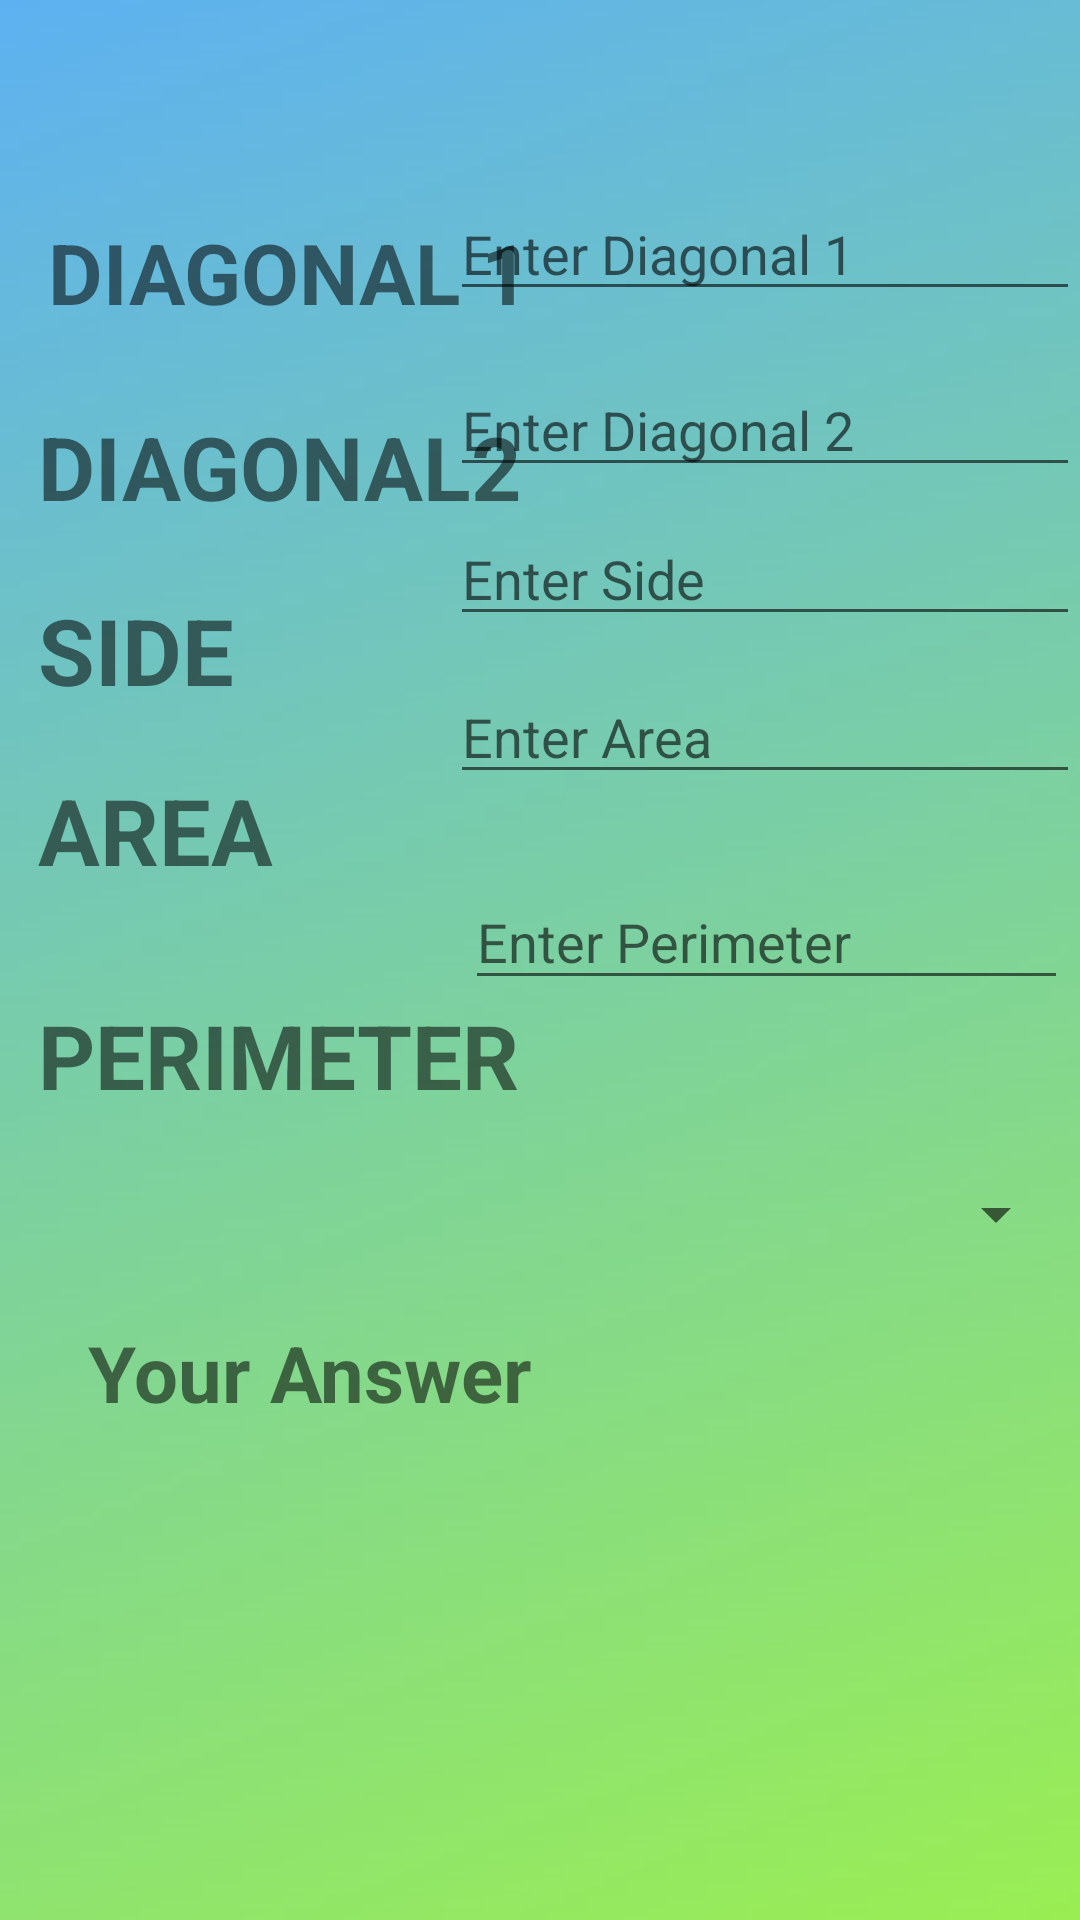

Android layout source for this screen:
<!-- AndroidManifest.xml: application theme Theme.CalticCalculator -->
<!-- res/layout/activity_rombus.xml -->
<?xml version="1.0" encoding="utf-8"?>
<androidx.constraintlayout.widget.ConstraintLayout xmlns:android="http://schemas.android.com/apk/res/android"
    xmlns:app="http://schemas.android.com/apk/res-auto"
    xmlns:tools="http://schemas.android.com/tools"
    android:layout_width="match_parent"
    android:layout_height="match_parent"
    android:background="@drawable/back_cal"
    tools:context=".Rombus">


    <TextView
        android:id="@+id/area_rom"
        android:layout_width="162dp"
        android:layout_height="41dp"
        android:layout_marginTop="256dp"
        android:autoSizeTextType="uniform"
        android:text="AREA"
        android:textSize="20dp"
        android:textStyle="bold"
        app:layout_constraintEnd_toEndOf="parent"
        app:layout_constraintHorizontal_bias="0.064"
        app:layout_constraintStart_toStartOf="parent"
        app:layout_constraintTop_toTopOf="parent" />

    <EditText
        android:id="@+id/Area_rom_inp"
        android:layout_width="wrap_content"
        android:layout_height="wrap_content"
        android:ems="10"
        android:hint="Enter Area"
        android:inputType="numberDecimal"
        app:layout_constraintBottom_toBottomOf="parent"
        app:layout_constraintEnd_toEndOf="parent"
        app:layout_constraintTop_toTopOf="parent"
        app:layout_constraintVertical_bias="0.373" />

    <EditText
        android:id="@+id/diagonal2_rom_inp"
        android:layout_width="wrap_content"
        android:layout_height="wrap_content"
        android:ems="10"
        android:hint="Enter Diagonal 2"
        android:inputType="numberDecimal"
        app:layout_constraintBottom_toBottomOf="parent"
        app:layout_constraintEnd_toEndOf="parent"
        app:layout_constraintTop_toTopOf="parent"
        app:layout_constraintVertical_bias="0.202" />

    <EditText
        android:id="@+id/diagonal_side_inp"
        android:layout_width="wrap_content"
        android:layout_height="wrap_content"
        android:ems="10"
        android:hint="Enter Side"
        android:inputType="numberDecimal"
        app:layout_constraintBottom_toBottomOf="parent"
        app:layout_constraintEnd_toEndOf="parent"
        app:layout_constraintTop_toTopOf="parent"
        app:layout_constraintVertical_bias="0.285" />

    <TextView
        android:id="@+id/diagonal2_rom"
        android:layout_width="162dp"
        android:layout_height="41dp"
        android:layout_marginTop="136dp"
        android:autoSizeTextType="uniform"
        android:text="DIAGONAL2"
        android:textSize="20dp"
        android:textStyle="bold"
        app:layout_constraintEnd_toEndOf="parent"
        app:layout_constraintHorizontal_bias="0.064"
        app:layout_constraintStart_toStartOf="parent"
        app:layout_constraintTop_toTopOf="parent" />

    <TextView
        android:id="@+id/side_rom"
        android:layout_width="162dp"
        android:layout_height="41dp"
        android:layout_marginTop="196dp"
        android:autoSizeTextType="uniform"
        android:text="SIDE"
        android:textSize="20dp"
        android:textStyle="bold"
        app:layout_constraintEnd_toEndOf="parent"
        app:layout_constraintHorizontal_bias="0.064"
        app:layout_constraintStart_toStartOf="parent"
        app:layout_constraintTop_toTopOf="parent" />

    <EditText
        android:id="@+id/Perimeter_rom_inp"
        android:layout_width="201dp"
        android:layout_height="42dp"
        android:layout_marginTop="256dp"
        android:layout_marginEnd="4dp"
        android:layout_marginBottom="270dp"
        android:ems="10"
        android:hint="Enter Perimeter"
        android:inputType="numberDecimal"
        app:layout_constraintBottom_toBottomOf="parent"
        app:layout_constraintEnd_toEndOf="parent"
        app:layout_constraintTop_toTopOf="parent"
        app:layout_constraintVertical_bias="0.49" />

    <Spinner
        android:id="@+id/Choice_rombus"
        android:layout_width="270dp"
        android:layout_height="31dp"
        android:layout_marginTop="350dp"
        android:layout_marginEnd="4dp"
        android:layout_marginBottom="175dp"
        app:layout_constraintBottom_toBottomOf="parent"
        app:layout_constraintEnd_toEndOf="parent"
        app:layout_constraintTop_toTopOf="parent"
        app:layout_constraintVertical_bias="0.468" />

    <TextView
        android:id="@+id/Answer_Rombus"
        android:layout_width="150dp"
        android:layout_height="40dp"
        android:layout_marginBottom="160dp"
        android:autoSizeTextType="uniform"
        android:text="Your Answer"
        android:textStyle="bold"
        app:layout_constraintBottom_toBottomOf="parent"
        app:layout_constraintEnd_toEndOf="parent"
        app:layout_constraintHorizontal_bias="0.139"
        app:layout_constraintStart_toStartOf="parent" />

    <TextView
        android:id="@+id/Perimeter_rom"
        android:layout_width="162dp"
        android:layout_height="41dp"
        android:layout_marginTop="332dp"
        android:autoSizeTextType="uniform"
        android:text="PERIMETER"
        android:textSize="20dp"
        android:textStyle="bold"
        app:layout_constraintEnd_toEndOf="parent"
        app:layout_constraintHorizontal_bias="0.064"
        app:layout_constraintStart_toStartOf="parent"
        app:layout_constraintTop_toTopOf="parent" />

    <EditText
        android:id="@+id/diagonal1_rom_inp"
        android:layout_width="wrap_content"
        android:layout_height="wrap_content"
        android:ems="10"
        android:hint="Enter Diagonal 1"
        android:inputType="numberDecimal"
        app:layout_constraintBottom_toBottomOf="parent"
        app:layout_constraintEnd_toEndOf="parent"
        app:layout_constraintHorizontal_bias="1.0"
        app:layout_constraintStart_toEndOf="@+id/diagonal1_rom"
        app:layout_constraintTop_toTopOf="parent"
        app:layout_constraintVertical_bias="0.104" />

    <TextView
        android:id="@+id/diagonal1_rom"
        android:layout_width="162dp"
        android:layout_height="41dp"
        android:layout_marginStart="16dp"
        android:layout_marginTop="72dp"
        android:autoSizeTextType="uniform"
        android:text="DIAGONAL 1"
        android:textSize="20dp"
        android:textStyle="bold"
        app:layout_constraintStart_toStartOf="parent"
        app:layout_constraintTop_toTopOf="parent" />


</androidx.constraintlayout.widget.ConstraintLayout>
<!-- resources referenced by this layout -->
<resources>
  <!-- drawable back_cal: jpeg bitmap (drawable, 7337 bytes) -->
  <style name="Theme.CalticCalculator" parent="Theme.MaterialComponents.DayNight.NoActionBar">
          
          <item name="colorPrimary">@color/purple_500</item>
          <item name="colorPrimaryVariant">@color/purple_700</item>
          <item name="colorOnPrimary">@color/white</item>
          
          <item name="colorSecondary">@color/teal_200</item>
          <item name="colorSecondaryVariant">@color/teal_700</item>
          <item name="colorOnSecondary">@color/black</item>
          
          <item name="android:statusBarColor">?attr/colorPrimaryVariant</item>
          
      </style>
  <!-- not gathered from this repository: default colours our renderer supplied (Android Studio template values) -->
  <color name="purple_500">#FF6200EE</color>
  <color name="purple_700">#FF3700B3</color>
  <color name="teal_200">#FF03DAC5</color>
  <color name="teal_700">#FF018786</color>
  <color name="black">#FF000000</color>
  <color name="white">#FFFFFFFF</color>
</resources>
